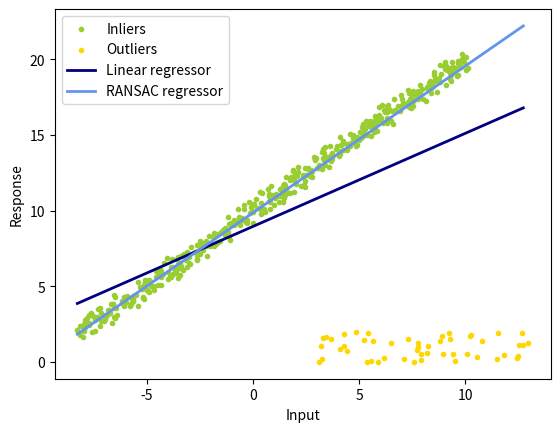

Reproduce this figure in Python.
import numpy as np
from matplotlib import pyplot as plt
import random
import math

np.random.seed(0)
random.seed(0)

def least_square(x,y):
	# TODO
	# return the least-squares solution
	# you can use np.linalg.lstsq
	assert x.shape == (x.shape[0],), "x wrong shape: " + str(x.shape)
	assert y.shape == (y.shape[0],), "y wrong shape: " + str(y.shape)
	
	x = np.vstack([x, np.ones((x.shape[0]))]).T
	
	k_ls, b_ls = np.linalg.lstsq(x, y, rcond=None)[0]
	return k_ls, b_ls

def distance_point_line(x, y, m, b):
	return np.abs(m*x - y + b)/math.sqrt(m**2 + 1)

def num_inlier(x,y,k,b,n_samples,thres_dist):
	# compute the number of inliers and a mask that denotes the indices of inliers
	mask = distance_point_line(x, y, k, b) < thres_dist
	assert mask.shape == x.shape, "Mask has the wrong shape: " + str(mask.shape)
	return np.argwhere(mask == True).shape[0], mask

def ransac(x,y,iter,n_samples,thres_dist,num_subset):
	# TODO
	# ransac
	k_ransac = None
	b_ransac = None
	inlier_mask = None
	best_inliers = 0

	for i in range(iter):
		rng = np.random.default_rng()
		data_subset_idx = rng.choice(x.shape[0], num_subset, replace=False)
		k_ls, b_ls = least_square(x[data_subset_idx], y[data_subset_idx])
		num_inliners, mask = num_inlier(x, y, k_ls, b_ls, n_samples, thres_dist)
		if num_inliners > best_inliers:
			k_ransac = k_ls
			b_ransac = b_ls
			best_inliers = num_inliners
			inlier_mask = mask

	return k_ransac, b_ransac, inlier_mask

def main():
	iter = 300
	thres_dist = 1
	n_samples = 500
	n_outliers = 50
	k_gt = 1
	b_gt = 10
	num_subset = 5
	x_gt = np.linspace(-10,10,n_samples)
	print(x_gt.shape)
	y_gt = k_gt*x_gt+b_gt
	# add noise
	x_noisy = x_gt+np.random.random(x_gt.shape)-0.5
	y_noisy = y_gt+np.random.random(y_gt.shape)-0.5
	# add outlier
	x_noisy[:n_outliers] = 8 + 10 * (np.random.random(n_outliers)-0.5)
	y_noisy[:n_outliers] = 1 + 2 * (np.random.random(n_outliers)-0.5)

	# least square
	k_ls, b_ls = least_square(x_noisy, y_noisy)

	# ransac
	k_ransac, b_ransac, inlier_mask = ransac(x_noisy, y_noisy, iter, n_samples, thres_dist, num_subset)
	outlier_mask = np.logical_not(inlier_mask)

	print("Estimated coefficients (true, linear regression, RANSAC):")
	print(k_gt, b_gt, k_ls, b_ls, k_ransac, b_ransac)

	line_x = np.arange(x_noisy.min(), x_noisy.max())
	line_y_ls = k_ls*line_x+b_ls
	line_y_ransac = k_ransac*line_x+b_ransac

	plt.scatter(
	    x_noisy[inlier_mask], y_noisy[inlier_mask], color="yellowgreen", marker=".", label="Inliers"
	)
	plt.scatter(
	    x_noisy[outlier_mask], y_noisy[outlier_mask], color="gold", marker=".", label="Outliers"
	)
	plt.plot(line_x, line_y_ls, color="navy", linewidth=2, label="Linear regressor")
	plt.plot(
	    line_x,
	    line_y_ransac,
	    color="cornflowerblue",
	    linewidth=2,
	    label="RANSAC regressor",
	)
	plt.legend()
	plt.xlabel("Input")
	plt.ylabel("Response")
	plt.show()

if __name__ == '__main__':
	main()